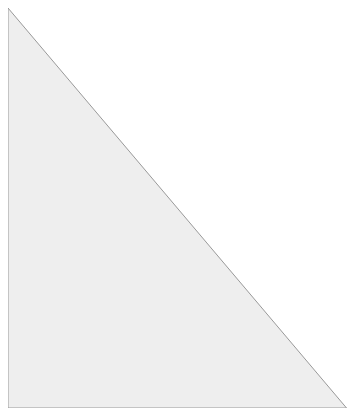
D3 v3 page, settled after 360 driven frames (6 s of simulated time); the page loaded 1 data file(s).


var SVGwidth = 400, SVGheight = 400;

// NL RijksDriehoekstelsel national projection system bounds:
// 13600,306900,278000,619300
var minx = 13600;
var miny = 306900;
var maxx = 278000;
var maxy = 619300;
// use RD projection limits to calculate scale and bounds needed for
// affine transformation of RD coordinates to screen coordinates
var height = maxy - miny;
var width = maxx - minx;
var scale = Math.min(SVGheight,SVGwidth)/Math.max(height,width);

var y_offset = (maxy * scale);
var x_offset = -(minx * scale);

var svg = d3.select("body").append("svg")
        .attr("id", "theMapSVG")
        .attr("width", SVGwidth)
        .attr("height", SVGheight)
        ;
// AffineTransformation as a basic pseudo-projection of RD coors to screen coords
// http://en.wikipedia.org/wiki/Transformation_matrix#Affine_transformations
function AffineTransformation(a, b, c, d, tx, ty) {
    return {
        //overrides normal D3 projection stream (to avoid adaptive sampling)
        stream: function(output) {
            return {
                point: function(x, y) { output.point(a * x + b * y + tx, c * x + d * y + ty); },
                sphere: function() { output.sphere(); },
                lineStart: function() { output.lineStart(); },
                lineEnd: function() { output.lineEnd(); },
                polygonStart: function() { output.polygonStart(); },
                polygonEnd: function() { output.polygonEnd(); }
            };
        }
    };
}

var path = d3.geo.path().projection(AffineTransformation(scale, 0, 0, -scale, x_offset, y_offset));

    d3.json("test.json", function(json) {
        // test.json describes triangle fitting RD bounds, using RD coords)
        nl=json;
        svg.append("path")
                .data(nl.features)
                .attr("class", "boundary")
                .attr("d", path)
        ;

    });

d3.select(self.frameElement).style("height", SVGheight + "px");



### data: test.json
{
 "type": "FeatureCollection",
 "features": [
  {
   "type": "Feature",
   "id": 0,
   "properties": {
    "OBJECTID": 1,
    "name": "test"
   },
   "geometry": {
    "type": "MultiPolygon",
    "coordinates": "[... 1 items]"
   }
  }
 ]
}